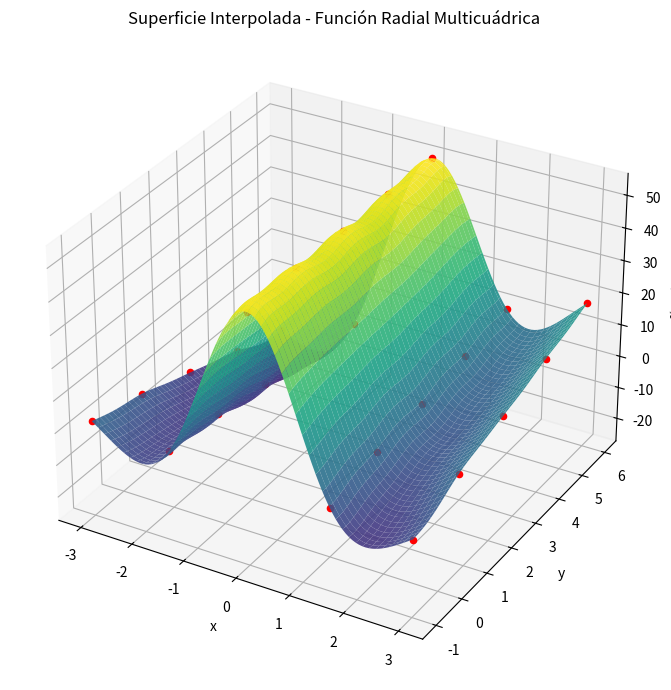

The script that saved this image:
# -*- coding: utf-8 -*-
"""Proyecto2.0.ipynb

Automatically generated by Colab.

Original file is located at
    https://colab.research.google.com/<link-removed>

Multicuadratica normal
"""

import numpy as np
import matplotlib.pyplot as plt
from mpl_toolkits.mplot3d import Axes3D


def f(x, y):
    try:
        return round(x * y + 1 / (2 * x) + 1 / (2 * y), 3)
    except ZeroDivisionError:
        return None

def obtenerMatrizPuntos(x_vals, y_vals):
    matriz = []
    for y in y_vals:
        fila = []
        for x in x_vals:
            fila.append((x, y))
        matriz.append(fila)
    return matriz

def matrizResultados(puntos_matriz):
    matriz = []
    for fila in puntos_matriz:
        matriz.append([f(x, y) for (x, y) in fila])
    return matriz

def calcular_distancia(p1, p2):
    # return np.sqrt((p1[0] - p2[0])**2 + (p1[1] - p2[1])**2)
    return np.linalg.norm(np.array(p1) - np.array(p2))

def psi_multicuadrica(r, c=1):
    return np.sqrt(r**2 + c**2)

def coeficientes(A, b):
    return np.linalg.solve(A, b)

# def interpolar(x_eval, y_eval, puntos, coef):
#     suma = 0
#     for i, (x_i, y_i) in enumerate(puntos):
#         r = calcular_distancia((x_eval, y_eval), (x_i, y_i))
#         phi = psi_multicuadrica(r)
#         suma += coef[i] * phi
#     return suma

def interpolar(x, y, puntos, coeficientes, c=1):
    return sum(coeficientes[j] * psi_multicuadrica(calcular_distancia((x, y), puntos[j]), c) for j in range(len(puntos)))


# --- Datos de entrada
x = [-3, -1.5, 0.01, 1.5,  3]
y = [-1,0.75, 2.5, 4.25,  6]

# ---------------------------------------------- Matriz de puntos ------------------------------------------------
puntos_matriz = obtenerMatrizPuntos(x, y)
print("\nMatriz de coordenadas (x, y):")
for fila in puntos_matriz:
    print(fila)

# ------------------------------------------- Matriz de resultados f(x, y) --------------------------------------
valores_f = matrizResultados(puntos_matriz)
print("\nMatriz de resultados f(x, y):")
for fila in valores_f:
    print(fila)

# ------------------------------------------- Matriz de distancias -----------------------------------------------
puntos = [p for fila in puntos_matriz for p in fila]
n = len(puntos)
R = np.zeros((n, n))
for i in range(n):
    for j in range(n):
        R[i][j] = calcular_distancia(puntos[i], puntos[j])

np.set_printoptions(precision=4, suppress=True)
print("\nMatriz de distancias R:")
print(R)

# ---------------------------------------- Aplicar función radial ------------------------------------------------
A = psi_multicuadrica(R)
print("\nMatriz A luego de aplicar función radial:")
print(A)

# --------------------------------------- Vector de resultados b (aplanado) --------------------------------------
b = np.array([f(x, y) for (x, y) in puntos])
print("\nVector de resultados b:")
print(b)

# ------------------------------------------------ Resolver sistema ----------------------------------------------
c = coeficientes(A, b)
print("\nVector de coeficientes c:")
print(c)

# ------------------------------------------ Interpolación en un nuevo punto ------------------------------------
x_eval, y_eval = 0, 2.5
resultado = interpolar(x_eval, y_eval, puntos, c)
print(f"\nResultado de interpolar en ({x_eval}, {y_eval}): {resultado:.4f}")

# ----------------------------------------- Graficar la superficie interpolada --------------------------------
x_vals = np.linspace(min(x), max(x), 100)
y_vals = np.linspace(min(y), max(y), 100)
X, Y = np.meshgrid(x_vals, y_vals)
Z = np.array([[interpolar(xi, yi, puntos, c) for xi in x_vals] for yi in y_vals])

fig = plt.figure(figsize=(10, 7))
ax = fig.add_subplot(111, projection='3d')
ax.plot_surface(X, Y, Z, cmap='viridis', alpha=0.9, edgecolor='none')

for (xi, yi), fi in zip(puntos, b):
    ax.scatter(xi, yi, fi, color='red')

ax.set_title("Superficie Interpolada - Función Radial Multicuádrica")
ax.set_xlabel("x")
ax.set_ylabel("y")
ax.set_zlabel("f(x, y)")
plt.tight_layout()
# plt.savefig("superficie_interpolada_5x5.png", dpi=300)